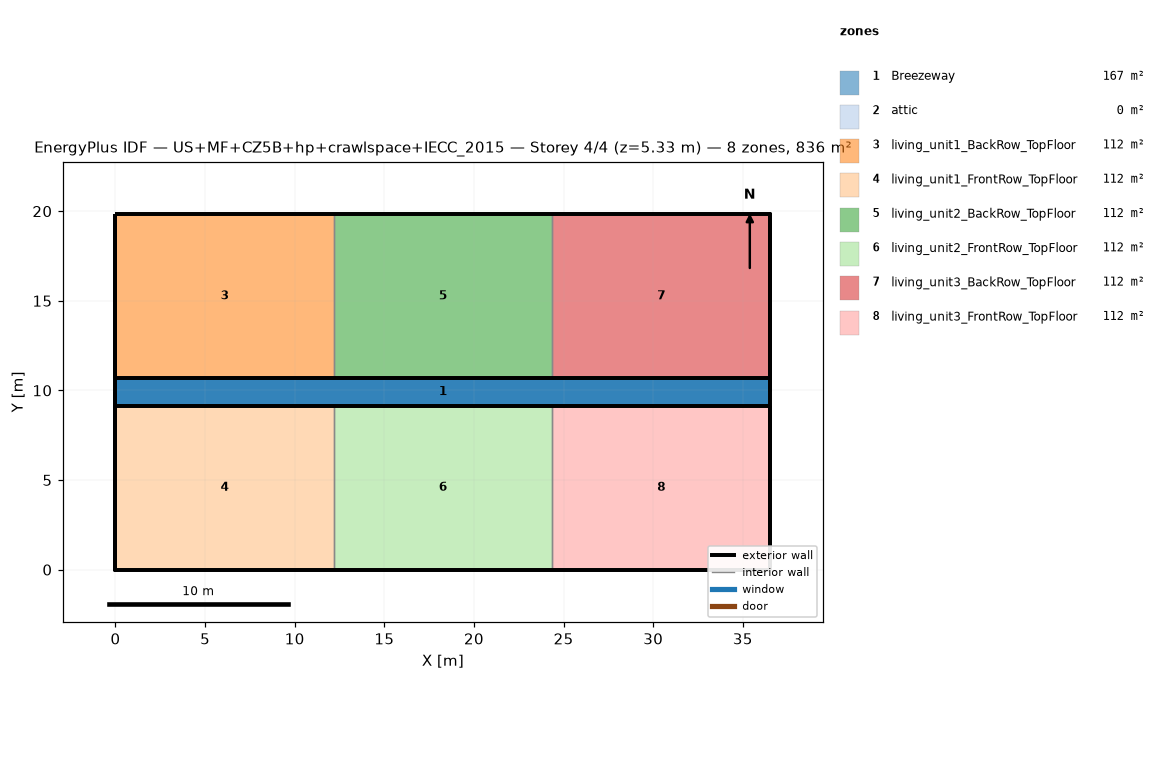
=== STOREY PLAN SPEC (per zone: floor XY polygon, exterior-wall plan segments, windows/doors) ===
zone 1: Breezeway  (167.0 m²)
  floor: (36.54, 9.16) (0.00, 9.16) (0.00, 10.68) (36.54, 10.68)
  floor: (36.54, 9.16) (0.00, 9.16) (0.00, 10.68) (36.54, 10.68)
  floor: (36.54, 9.16) (0.00, 9.16) (0.00, 10.68) (36.54, 10.68)
zone 2: attic  (0.0 m²)
  exterior wall: (36.54, 0.00) – (36.54, 19.84) – (36.54, 9.92)  [29.8 m]
  exterior wall: (0.00, 19.84) – (0.00, 0.00) – (0.00, 9.92)  [29.8 m]
zone 3: living_unit1_BackRow_TopFloor  (111.5 m²)
  floor: (12.18, 10.68) (0.00, 10.68) (0.00, 19.84) (12.18, 19.84)
  exterior wall: (12.18, 19.84) – (0.00, 19.84)  [12.2 m]
  exterior wall: (0.00, 19.84) – (0.00, 10.68)  [9.2 m]
  exterior wall: (0.00, 10.68) – (12.18, 10.68)  [12.2 m]
  interior walls: 1
zone 4: living_unit1_FrontRow_TopFloor  (111.5 m²)
  floor: (12.18, 0.00) (0.00, 0.00) (0.00, 9.16) (12.18, 9.16)
  exterior wall: (0.00, 0.00) – (12.18, 0.00)  [12.2 m]
  exterior wall: (0.00, 9.16) – (0.00, 0.00)  [9.2 m]
  exterior wall: (12.18, 9.16) – (0.00, 9.16)  [12.2 m]
  interior walls: 1
zone 5: living_unit2_BackRow_TopFloor  (111.5 m²)
  floor: (24.36, 10.68) (12.18, 10.68) (12.18, 19.84) (24.36, 19.84)
  exterior wall: (12.18, 10.68) – (24.36, 10.68)  [12.2 m]
  exterior wall: (24.36, 19.84) – (12.18, 19.84)  [12.2 m]
  interior walls: 2
zone 6: living_unit2_FrontRow_TopFloor  (111.5 m²)
  floor: (24.36, 0.00) (12.18, 0.00) (12.18, 9.16) (24.36, 9.16)
  exterior wall: (12.18, 0.00) – (24.36, 0.00)  [12.2 m]
  exterior wall: (24.36, 9.16) – (12.18, 9.16)  [12.2 m]
  interior walls: 2
zone 7: living_unit3_BackRow_TopFloor  (111.5 m²)
  floor: (36.54, 10.68) (24.36, 10.68) (24.36, 19.84) (36.54, 19.84)
  exterior wall: (36.54, 10.68) – (36.54, 19.84)  [9.2 m]
  exterior wall: (36.54, 19.84) – (24.36, 19.84)  [12.2 m]
  exterior wall: (24.36, 10.68) – (36.54, 10.68)  [12.2 m]
  interior walls: 1
zone 8: living_unit3_FrontRow_TopFloor  (111.5 m²)
  floor: (36.54, 0.00) (24.36, 0.00) (24.36, 9.16) (36.54, 9.16)
  exterior wall: (24.36, 0.00) – (36.54, 0.00)  [12.2 m]
  exterior wall: (36.54, 0.00) – (36.54, 9.16)  [9.2 m]
  exterior wall: (36.54, 9.16) – (24.36, 9.16)  [12.2 m]
  interior walls: 1

=== DERIVED (storey summary) ===
Building: US+MF+CZ5B+hp+crawlspace+IECC_2015
Storey: 4 of 4  (floor level z = 5.33 m)
Storey gross floor area: 836.2 m²
Zones on this storey: 8
  - Breezeway: floor 167.0 m²
  - attic: floor 0.0 m²; exterior wall 59.5 m (81.9 m²); WWR 0.0%
  - living_unit1_BackRow_TopFloor: floor 111.5 m²; exterior wall 33.5 m (86.9 m²); WWR 0.0%
  - living_unit1_FrontRow_TopFloor: floor 111.5 m²; exterior wall 33.5 m (86.9 m²); WWR 0.0%
  - living_unit2_BackRow_TopFloor: floor 111.5 m²; exterior wall 24.4 m (63.1 m²); WWR 0.0%
  - living_unit2_FrontRow_TopFloor: floor 111.5 m²; exterior wall 24.4 m (63.1 m²); WWR 0.0%
  - living_unit3_BackRow_TopFloor: floor 111.5 m²; exterior wall 33.5 m (86.9 m²); WWR 0.0%
  - living_unit3_FrontRow_TopFloor: floor 111.5 m²; exterior wall 33.5 m (86.9 m²); WWR 0.0%
Zone adjacency (shared interzone walls):
  - living_unit1_BackRow_TopFloor ↔ living_unit2_BackRow_TopFloor
  - living_unit1_FrontRow_TopFloor ↔ living_unit2_FrontRow_TopFloor
  - living_unit2_BackRow_TopFloor ↔ living_unit3_BackRow_TopFloor
  - living_unit2_FrontRow_TopFloor ↔ living_unit3_FrontRow_TopFloor